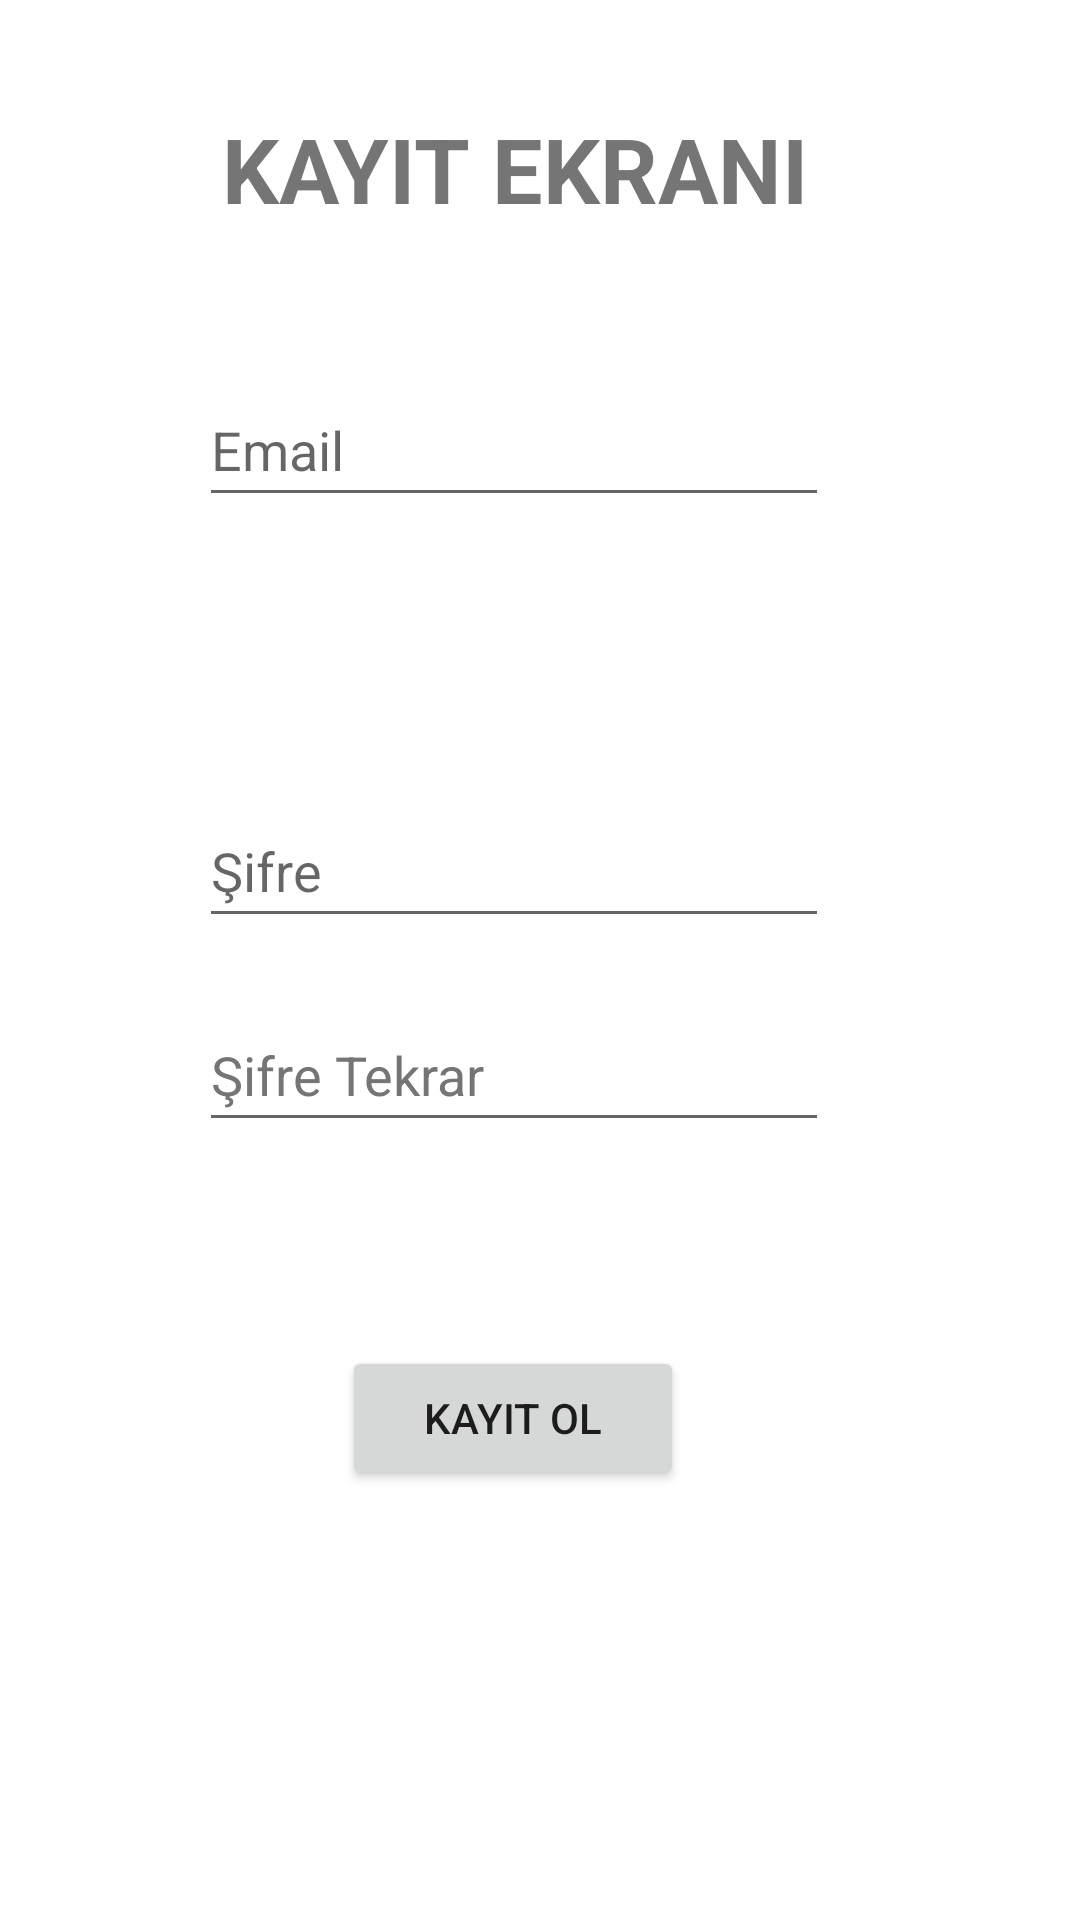

Android layout source for this screen:
<!-- AndroidManifest.xml: application theme Theme.KotlinLoginWithFirebase -->
<!-- res/layout/register_page.xml -->
<?xml version="1.0" encoding="utf-8"?>
<androidx.constraintlayout.widget.ConstraintLayout xmlns:android="http://schemas.android.com/apk/res/android"
    xmlns:app="http://schemas.android.com/apk/res-auto"
    xmlns:tools="http://schemas.android.com/tools"
    android:layout_width="match_parent"
    android:layout_height="match_parent"
    tools:context=".RegisterActivity">

    <EditText
        android:id="@+id/et_Mail"
        android:layout_width="wrap_content"
        android:layout_height="wrap_content"
        android:layout_marginTop="24dp"
        android:ems="10"
        android:hint="@string/email"
        android:inputType="textEmailAddress"
        android:minHeight="48dp"
        app:layout_constraintEnd_toEndOf="parent"
        app:layout_constraintHorizontal_bias="0.442"
        app:layout_constraintStart_toStartOf="parent"
        app:layout_constraintTop_toBottomOf="@+id/imageView2"
        android:autofillHints="" />

    <ProgressBar
        android:id="@+id/progressBar"
        style="?android:attr/progressBarStyle"
        android:layout_width="wrap_content"
        android:layout_height="wrap_content"
        android:visibility="invisible"
        app:layout_constraintBottom_toBottomOf="parent"
        app:layout_constraintEnd_toEndOf="parent"
        app:layout_constraintHorizontal_bias="0.468"
        app:layout_constraintStart_toStartOf="parent"
        app:layout_constraintTop_toTopOf="parent"
        app:layout_constraintVertical_bias="0.427" />

    <EditText
        android:id="@+id/etSifreTekrar"
        android:layout_width="wrap_content"
        android:layout_height="wrap_content"
        android:layout_marginTop="32dp"
        android:autofillHints=""
        android:ems="10"
        android:hint="@string/ifre_tekrar"
        android:inputType="textPassword"
        android:minHeight="48dp"
        android:textColorHint="#757575"
        app:layout_constraintEnd_toEndOf="parent"
        app:layout_constraintHorizontal_bias="0.442"
        app:layout_constraintStart_toStartOf="parent"
        app:layout_constraintTop_toBottomOf="@+id/progressBar" />

    <TextView
        android:id="@+id/textView"
        android:layout_width="wrap_content"
        android:layout_height="wrap_content"
        android:layout_marginTop="36dp"
        android:text="@string/kayit_ekrani"
        android:textSize="30sp"
        android:textStyle="bold"
        app:layout_constraintEnd_toEndOf="parent"
        app:layout_constraintHorizontal_bias="0.449"
        app:layout_constraintStart_toStartOf="parent"
        app:layout_constraintTop_toTopOf="parent" />

    <EditText
        android:id="@+id/et_Sifre"
        android:layout_width="wrap_content"
        android:layout_height="wrap_content"
        android:layout_marginTop="12dp"
        android:ems="10"
        android:hint="@string/sifre"
        android:inputType="textPassword"
        android:minHeight="48dp"
        app:layout_constraintEnd_toEndOf="parent"
        app:layout_constraintHorizontal_bias="0.442"
        app:layout_constraintStart_toStartOf="parent"
        app:layout_constraintTop_toTopOf="@+id/progressBar"
        android:autofillHints="" />

    <Button
        android:id="@+id/btnKayitOl"
        android:layout_width="114dp"
        android:layout_height="48dp"
        android:layout_marginTop="68dp"
        android:text="@string/kayit_ol"
        app:layout_constraintBottom_toBottomOf="parent"
        app:layout_constraintEnd_toEndOf="parent"
        app:layout_constraintHorizontal_bias="0.464"
        app:layout_constraintStart_toStartOf="parent"
        app:layout_constraintTop_toBottomOf="@+id/etSifreTekrar"
        app:layout_constraintVertical_bias="0.0" />

    <ImageView
        android:id="@+id/imageView2"
        android:layout_width="wrap_content"
        android:layout_height="wrap_content"
        android:layout_marginTop="24dp"
        app:layout_constraintEnd_toEndOf="parent"
        app:layout_constraintHorizontal_bias="0.462"
        app:layout_constraintStart_toStartOf="parent"
        app:layout_constraintTop_toBottomOf="@+id/textView"
        tools:srcCompat="@tools:sample/avatars" />

</androidx.constraintlayout.widget.ConstraintLayout>
<!-- resources referenced by this layout -->
<resources>
  <string name="email">Email</string>
  <string name="ifre_tekrar">Şifre Tekrar</string>
  <string name="kayit_ekrani">KAYIT EKRANI</string>
  <string name="kayit_ol">Kayıt Ol</string>
  <string name="sifre">Şifre</string>
  <style name="Theme.KotlinLoginWithFirebase" parent="Theme.MaterialComponents.DayNight.DarkActionBar">
          
          <item name="colorPrimary">@color/purple_500</item>
          <item name="colorPrimaryVariant">@color/purple_700</item>
          <item name="colorOnPrimary">@color/white</item>
          
          <item name="colorSecondary">@color/teal_200</item>
          <item name="colorSecondaryVariant">@color/teal_700</item>
          <item name="colorOnSecondary">@color/black</item>
          
          <item name="android:statusBarColor" tools:targetApi="l">?attr/colorPrimaryVariant</item>
          
      </style>
  <!-- not gathered from this repository: default colours our renderer supplied (Android Studio template values) -->
  <color name="purple_500">#FF6200EE</color>
  <color name="purple_700">#FF3700B3</color>
  <color name="teal_200">#FF03DAC5</color>
  <color name="teal_700">#FF018786</color>
  <color name="black">#FF000000</color>
  <color name="white">#FFFFFFFF</color>
</resources>
